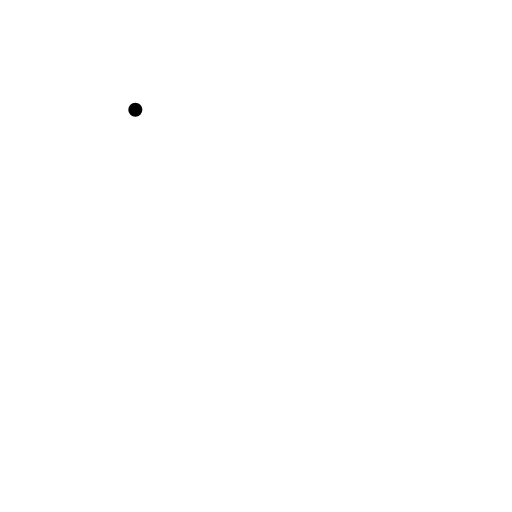
t = 0.00 s
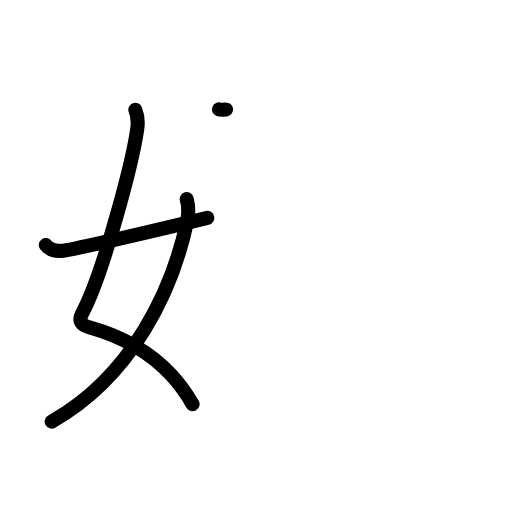
t = 3.08 s
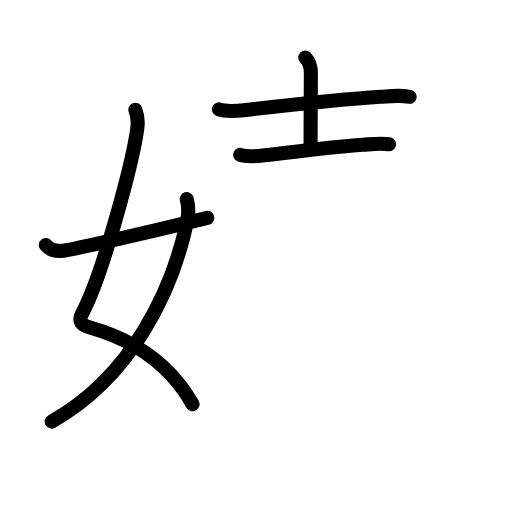
t = 5.92 s
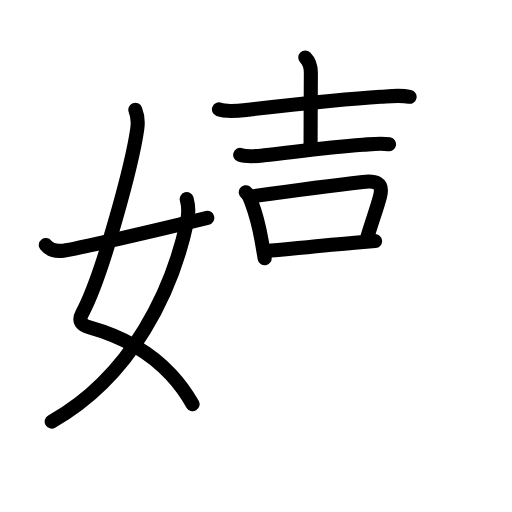
t = 8.88 s
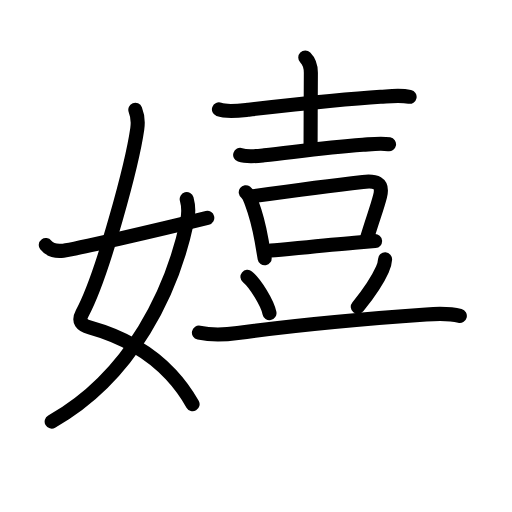
t = 11.92 s
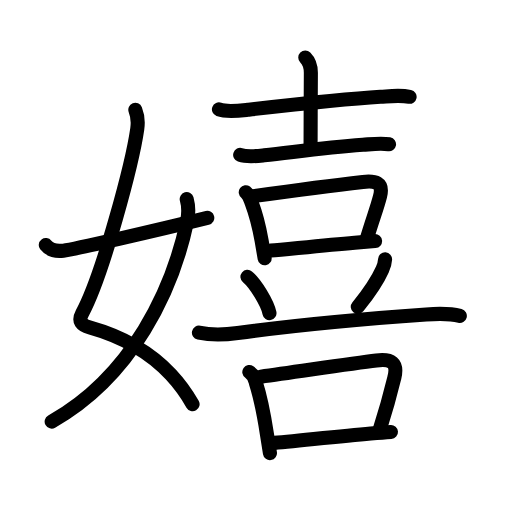
t = 15.00 s

The animated SVG that drew these frames (rendered in a browser with its animation timeline set to each time). Animation: 53 SMIL elements (animate=53); one cycle of 15.00 s.

<?xml version="1.0" encoding="UTF-8"?>
<!--
AniKanjiVG is licensed by CC-BY-SA Paul C. Sommerhoff (https://bitbucket.org/sommerhoff/anikanjivg).
AniKanjiVG uses KanjiVG which is licensed by CC-BY-SA Ulrich Apel (http://kanjivg.tagaini.net).
See also http://creativecommons.org/licenses/by-sa/3.0/
-->
<svg xmlns:kvg='http://kanjivg.tagaini.net' xmlns='http://www.w3.org/2000/svg' width='109' height='109' viewBox='0 0 109 109' style='fill:none;stroke:#000000;stroke-width:3;stroke-linecap:round;stroke-linejoin:round;' id="kvg:kanji_05b09"><g id="kvg:05b09" kvg:element="嬉"><g id="kvg:05b09-g1" kvg:element="女" kvg:variant="true" kvg:position="left" kvg:radical="general"><path id="kvg:05b09-s1" kvg:type="㇛" d="M28.81,23.37c0.4,1,0.62,2.63,0.41,4.07c-1.01,7.08-7.28,30.99-11.73,39.27c-0.91,1.7-0.14,2.52,1.66,3.02c5.47,1.53,12.19,4.64,17.22,10c1.67,1.79,3.22,3.86,4.63,6.31"><animate attributeName="d" begin="0.0s" dur="0.2s" from="M28.81,23.37C28.81,23.37,28.81,23.37,28.81,23.37" to="M28.81,23.37c0.4,1,0.62,2.63,0.41,4.07" />
<animate attributeName="d" begin="0.2s" dur="0.2s" from="M28.81,23.37c0.4,1,0.62,2.63,0.41,4.07c0,0,0,0,0,0,0" to="M28.81,23.37c0.4,1,0.62,2.63,0.41,4.07c-1.01,7.08-7.28,30.99-11.73,39.27" />
<animate attributeName="d" begin="0.4s" dur="0.2s" from="M28.81,23.37c0.4,1,0.62,2.63,0.41,4.07c-1.01,7.08-7.28,30.99-11.73,39.27c0,0,0,0,0,0,0" to="M28.81,23.37c0.4,1,0.62,2.63,0.41,4.07c-1.01,7.08-7.28,30.99-11.73,39.27c-0.91,1.7-0.14,2.52,1.66,3.02" />
<animate attributeName="d" begin="0.6000000000000001s" dur="0.2s" from="M28.81,23.37c0.4,1,0.62,2.63,0.41,4.07c-1.01,7.08-7.28,30.99-11.73,39.27c-0.91,1.7-0.14,2.52,1.66,3.02c0,0,0,0,0,0,0" to="M28.81,23.37c0.4,1,0.62,2.63,0.41,4.07c-1.01,7.08-7.28,30.99-11.73,39.27c-0.91,1.7-0.14,2.52,1.66,3.02c5.47,1.53,12.19,4.64,17.22,10" />
<animate attributeName="d" begin="0.8s" dur="0.2s" from="M28.81,23.37c0.4,1,0.62,2.63,0.41,4.07c-1.01,7.08-7.28,30.99-11.73,39.27c-0.91,1.7-0.14,2.52,1.66,3.02c5.47,1.53,12.19,4.64,17.22,10c0,0,0,0,0,0,0" to="M28.81,23.37c0.4,1,0.62,2.63,0.41,4.07c-1.01,7.08-7.28,30.99-11.73,39.27c-0.91,1.7-0.14,2.52,1.66,3.02c5.47,1.53,12.19,4.64,17.22,10c1.67,1.79,3.22,3.86,4.63,6.31" />
</path>
<path id="kvg:05b09-s2" kvg:type="㇒" d="M39.75,42.39c0.38,1.36,0.42,3.15,0.07,4.79C36.75,61.62,28.25,80,11,89.75"><animate attributeName="d" begin="1.0s" dur="0.5s" from="M39.75,42.39C39.75,42.39,39.75,42.39,39.75,42.39" to="M39.75,42.39c0.38,1.36,0.42,3.15,0.07,4.79" />
<animate attributeName="d" begin="1.5s" dur="0.5s" from="M39.75,42.39c0.38,1.36,0.42,3.15,0.07,4.79c0,0,0,0,0,0,0" to="M39.75,42.39c0.38,1.36,0.42,3.15,0.07,4.79C36.75,61.62,28.25,80,11,89.75" />
<animate attributeName="d" begin="0s" dur="1.0s" from="M-100,-100" to="M-100,-100" />
</path>
<path id="kvg:05b09-s3" kvg:type="㇀/㇐" d="M9.75,52.17c0.75,0.98,1.74,1.42,3.74,1.19c2.14-0.25,19.06-4.13,30.64-6.98"><animate attributeName="d" begin="2.0s" dur="0.5s" from="M9.75,52.17C9.75,52.17,9.75,52.17,9.75,52.17" to="M9.75,52.17c0.75,0.98,1.74,1.42,3.74,1.19" />
<animate attributeName="d" begin="2.5s" dur="0.5s" from="M9.75,52.17c0.75,0.98,1.74,1.42,3.74,1.19c0,0,0,0,0,0,0" to="M9.75,52.17c0.75,0.98,1.74,1.42,3.74,1.19c2.14-0.25,19.06-4.13,30.64-6.98" />
<animate attributeName="d" begin="0s" dur="2.0s" from="M-100,-100" to="M-100,-100" />
</path>
</g>
<g id="kvg:05b09-g2" kvg:element="喜" kvg:position="right"><g id="kvg:05b09-g3" kvg:element="吉" kvg:position="top"><g id="kvg:05b09-g4" kvg:element="士" kvg:position="top"><path id="kvg:05b09-s4" kvg:type="㇐" d="M46.61,23.28c1.68,0.63,4.42,0.27,6.14,0.08c7.79-0.88,19.8-2.24,28.25-2.76c2.04-0.12,4.18-0.4,6.2,0.01"><animate attributeName="d" begin="3.0s" dur="0.3333333333333333s" from="M46.61,23.28C46.61,23.28,46.61,23.28,46.61,23.28" to="M46.61,23.28c1.68,0.63,4.42,0.27,6.14,0.08" />
<animate attributeName="d" begin="3.3333333333333335s" dur="0.3333333333333333s" from="M46.61,23.28c1.68,0.63,4.42,0.27,6.14,0.08c0,0,0,0,0,0,0" to="M46.61,23.28c1.68,0.63,4.42,0.27,6.14,0.08c7.79-0.88,19.8-2.24,28.25-2.76" />
<animate attributeName="d" begin="3.6666666666666665s" dur="0.3333333333333333s" from="M46.61,23.28c1.68,0.63,4.42,0.27,6.14,0.08c7.79-0.88,19.8-2.24,28.25-2.76c0,0,0,0,0,0,0" to="M46.61,23.28c1.68,0.63,4.42,0.27,6.14,0.08c7.79-0.88,19.8-2.24,28.25-2.76c2.04-0.12,4.18-0.4,6.2,0.01" />
<animate attributeName="d" begin="0s" dur="3.0s" from="M-100,-100" to="M-100,-100" />
</path>
<path id="kvg:05b09-s5" kvg:type="㇑a" d="M64.99,12.26c0.87,0.87,1.19,1.99,1.19,3.25c0,0.64-0.06,10.8-0.06,15.36"><animate attributeName="d" begin="4.0s" dur="0.5s" from="M64.99,12.26C64.99,12.26,64.99,12.26,64.99,12.26" to="M64.99,12.26c0.87,0.87,1.19,1.99,1.19,3.25" />
<animate attributeName="d" begin="4.5s" dur="0.5s" from="M64.99,12.26c0.87,0.87,1.19,1.99,1.19,3.25c0,0,0,0,0,0,0" to="M64.99,12.26c0.87,0.87,1.19,1.99,1.19,3.25c0,0.64-0.06,10.8-0.06,15.36" />
<animate attributeName="d" begin="0s" dur="4.0s" from="M-100,-100" to="M-100,-100" />
</path>
<path id="kvg:05b09-s6" kvg:type="㇐" d="M51.13,32.97c1.53,0.51,3.58,0.25,5.13,0.09c6.31-0.67,12.35-1.58,20.99-2.23c1.83-0.14,3.75-0.44,5.57-0.12"><animate attributeName="d" begin="5.0s" dur="0.3333333333333333s" from="M51.13,32.97C51.13,32.97,51.13,32.97,51.13,32.97" to="M51.13,32.97c1.53,0.51,3.58,0.25,5.13,0.09" />
<animate attributeName="d" begin="5.333333333333333s" dur="0.3333333333333333s" from="M51.13,32.97c1.53,0.51,3.58,0.25,5.13,0.09c0,0,0,0,0,0,0" to="M51.13,32.97c1.53,0.51,3.58,0.25,5.13,0.09c6.31-0.67,12.35-1.58,20.99-2.23" />
<animate attributeName="d" begin="5.666666666666667s" dur="0.3333333333333333s" from="M51.13,32.97c1.53,0.51,3.58,0.25,5.13,0.09c6.31-0.67,12.35-1.58,20.99-2.23c0,0,0,0,0,0,0" to="M51.13,32.97c1.53,0.51,3.58,0.25,5.13,0.09c6.31-0.67,12.35-1.58,20.99-2.23c1.83-0.14,3.75-0.44,5.57-0.12" />
<animate attributeName="d" begin="0s" dur="5.0s" from="M-100,-100" to="M-100,-100" />
</path>
</g>
<g id="kvg:05b09-g5" kvg:element="口" kvg:position="bottom"><path id="kvg:05b09-s7" kvg:type="㇑" d="M52.32,40.93c0.74,0.55,0.92,1.37,1.26,2.26c0.92,2.43,1.56,4.95,2.11,8.01c0.24,1.35,0.46,2.65,0.65,3.79"><animate attributeName="d" begin="6.0s" dur="0.3333333333333333s" from="M52.32,40.93C52.32,40.93,52.32,40.93,52.32,40.93" to="M52.32,40.93c0.74,0.55,0.92,1.37,1.26,2.26" />
<animate attributeName="d" begin="6.333333333333333s" dur="0.3333333333333333s" from="M52.32,40.93c0.74,0.55,0.92,1.37,1.26,2.26c0,0,0,0,0,0,0" to="M52.32,40.93c0.74,0.55,0.92,1.37,1.26,2.26c0.92,2.43,1.56,4.95,2.11,8.01" />
<animate attributeName="d" begin="6.666666666666667s" dur="0.3333333333333333s" from="M52.32,40.93c0.74,0.55,0.92,1.37,1.26,2.26c0.92,2.43,1.56,4.95,2.11,8.01c0,0,0,0,0,0,0" to="M52.32,40.93c0.74,0.55,0.92,1.37,1.26,2.26c0.92,2.43,1.56,4.95,2.11,8.01c0.24,1.35,0.46,2.65,0.65,3.79" />
<animate attributeName="d" begin="0s" dur="6.0s" from="M-100,-100" to="M-100,-100" />
</path>
<path id="kvg:05b09-s8" kvg:type="㇕b" d="M53.96,41.75c6.46-0.91,17.93-2.42,23.29-3.02c2.55-0.29,4.43,0.05,3.66,3.06c-0.68,2.66-1.53,4.71-2.85,9.15"><animate attributeName="d" begin="7.0s" dur="0.3333333333333333s" from="M53.96,41.75C53.96,41.75,53.96,41.75,53.96,41.75" to="M53.96,41.75c6.46-0.91,17.93-2.42,23.29-3.02" />
<animate attributeName="d" begin="7.333333333333333s" dur="0.3333333333333333s" from="M53.96,41.75c6.46-0.91,17.93-2.42,23.29-3.02c0,0,0,0,0,0,0" to="M53.96,41.75c6.46-0.91,17.93-2.42,23.29-3.02c2.55-0.29,4.43,0.05,3.66,3.06" />
<animate attributeName="d" begin="7.666666666666667s" dur="0.3333333333333333s" from="M53.96,41.75c6.46-0.91,17.93-2.42,23.29-3.02c2.55-0.29,4.43,0.05,3.66,3.06c0,0,0,0,0,0,0" to="M53.96,41.75c6.46-0.91,17.93-2.42,23.29-3.02c2.55-0.29,4.43,0.05,3.66,3.06c-0.68,2.66-1.53,4.71-2.85,9.15" />
<animate attributeName="d" begin="0s" dur="7.0s" from="M-100,-100" to="M-100,-100" />
</path>
<path id="kvg:05b09-s9" kvg:type="㇐b" d="M57.64,53.35c3.56-0.31,11.48-1.16,17.87-1.69c1.66-0.14,3.16-0.26,4.34-0.34"><animate attributeName="d" begin="8.0s" dur="0.5s" from="M57.64,53.35C57.64,53.35,57.64,53.35,57.64,53.35" to="M57.64,53.35c3.56-0.31,11.48-1.16,17.87-1.69" />
<animate attributeName="d" begin="8.5s" dur="0.5s" from="M57.64,53.35c3.56-0.31,11.48-1.16,17.87-1.69c0,0,0,0,0,0,0" to="M57.64,53.35c3.56-0.31,11.48-1.16,17.87-1.69c1.66-0.14,3.16-0.26,4.34-0.34" />
<animate attributeName="d" begin="0s" dur="8.0s" from="M-100,-100" to="M-100,-100" />
</path>
</g>
</g>
<g id="kvg:05b09-g6" kvg:position="bottom"><path id="kvg:05b09-s10" kvg:type="㇔" d="M52.68,58.94c1.66,1.36,4.28,5.6,4.69,7.72"><animate attributeName="d" begin="9.0s" dur="1.0s" from="M52.68,58.94C52.68,58.94,52.68,58.94,52.68,58.94" to="M52.68,58.94c1.66,1.36,4.28,5.6,4.69,7.72" />
<animate attributeName="d" begin="0s" dur="9.0s" from="M-100,-100" to="M-100,-100" />
</path>
<path id="kvg:05b09-s11" kvg:type="㇒" d="M81.98,55.21c-0.05,0.77-0.25,1.49-0.59,2.17c-1,2.25-2.39,4.44-5.22,7.95"><animate attributeName="d" begin="10.0s" dur="0.5s" from="M81.98,55.21C81.98,55.21,81.98,55.21,81.98,55.21" to="M81.98,55.21c-0.05,0.77-0.25,1.49-0.59,2.17" />
<animate attributeName="d" begin="10.5s" dur="0.5s" from="M81.98,55.21c-0.05,0.77-0.25,1.49-0.59,2.17c0,0,0,0,0,0,0" to="M81.98,55.21c-0.05,0.77-0.25,1.49-0.59,2.17c-1,2.25-2.39,4.44-5.22,7.95" />
<animate attributeName="d" begin="0s" dur="10.0s" from="M-100,-100" to="M-100,-100" />
</path>
<path id="kvg:05b09-s12" kvg:type="㇐" d="M42.35,70.81c2.65,0.57,5.81,0.42,8.26,0.08c12.01-1.64,28.26-3.12,40.13-3.95c2.45-0.17,4.75-0.32,7.15,0.31"><animate attributeName="d" begin="11.0s" dur="0.3333333333333333s" from="M42.35,70.81C42.35,70.81,42.35,70.81,42.35,70.81" to="M42.35,70.81c2.65,0.57,5.81,0.42,8.26,0.08" />
<animate attributeName="d" begin="11.333333333333334s" dur="0.3333333333333333s" from="M42.35,70.81c2.65,0.57,5.81,0.42,8.26,0.08c0,0,0,0,0,0,0" to="M42.35,70.81c2.65,0.57,5.81,0.42,8.26,0.08c12.01-1.64,28.26-3.12,40.13-3.95" />
<animate attributeName="d" begin="11.666666666666666s" dur="0.3333333333333333s" from="M42.35,70.81c2.65,0.57,5.81,0.42,8.26,0.08c12.01-1.64,28.26-3.12,40.13-3.95c0,0,0,0,0,0,0" to="M42.35,70.81c2.65,0.57,5.81,0.42,8.26,0.08c12.01-1.64,28.26-3.12,40.13-3.95c2.45-0.17,4.75-0.32,7.15,0.31" />
<animate attributeName="d" begin="0s" dur="11.0s" from="M-100,-100" to="M-100,-100" />
</path>
<g id="kvg:05b09-g7" kvg:element="口"><path id="kvg:05b09-s13" kvg:type="㇑" d="M53.08,79.2c0.79,0.55,1.25,1.31,1.39,2.28c0.82,2.56,1.71,6.79,2.33,10.77c0.24,1.55,0.47,3,0.67,4.22"><animate attributeName="d" begin="12.0s" dur="0.3333333333333333s" from="M53.08,79.2C53.08,79.2,53.08,79.2,53.08,79.2" to="M53.08,79.2c0.79,0.55,1.25,1.31,1.39,2.28" />
<animate attributeName="d" begin="12.333333333333334s" dur="0.3333333333333333s" from="M53.08,79.2c0.79,0.55,1.25,1.31,1.39,2.28c0,0,0,0,0,0,0" to="M53.08,79.2c0.79,0.55,1.25,1.31,1.39,2.28c0.82,2.56,1.71,6.79,2.33,10.77" />
<animate attributeName="d" begin="12.666666666666666s" dur="0.3333333333333333s" from="M53.08,79.2c0.79,0.55,1.25,1.31,1.39,2.28c0.82,2.56,1.71,6.79,2.33,10.77c0,0,0,0,0,0,0" to="M53.08,79.2c0.79,0.55,1.25,1.31,1.39,2.28c0.82,2.56,1.71,6.79,2.33,10.77c0.24,1.55,0.47,3,0.67,4.22" />
<animate attributeName="d" begin="0s" dur="12.0s" from="M-100,-100" to="M-100,-100" />
</path>
<path id="kvg:05b09-s14" kvg:type="㇕b" d="M55.54,80.19c7.69-1.04,19.01-2.78,24.59-3.44c3.2-0.38,4.61,0.43,3.82,3.67c-0.78,3.21-1.32,5.46-3.05,10.85"><animate attributeName="d" begin="13.0s" dur="0.3333333333333333s" from="M55.54,80.19C55.54,80.19,55.54,80.19,55.54,80.19" to="M55.54,80.19c7.69-1.04,19.01-2.78,24.59-3.44" />
<animate attributeName="d" begin="13.333333333333334s" dur="0.3333333333333333s" from="M55.54,80.19c7.69-1.04,19.01-2.78,24.59-3.44c0,0,0,0,0,0,0" to="M55.54,80.19c7.69-1.04,19.01-2.78,24.59-3.44c3.2-0.38,4.61,0.43,3.82,3.67" />
<animate attributeName="d" begin="13.666666666666666s" dur="0.3333333333333333s" from="M55.54,80.19c7.69-1.04,19.01-2.78,24.59-3.44c3.2-0.38,4.61,0.43,3.82,3.67c0,0,0,0,0,0,0" to="M55.54,80.19c7.69-1.04,19.01-2.78,24.59-3.44c3.2-0.38,4.61,0.43,3.82,3.67c-0.78,3.21-1.32,5.46-3.05,10.85" />
<animate attributeName="d" begin="0s" dur="13.0s" from="M-100,-100" to="M-100,-100" />
</path>
<path id="kvg:05b09-s15" kvg:type="㇐b" d="M57.82,94.36c4.37-0.36,14.01-1.44,21.1-2.06c1.59-0.14,3.06-0.26,4.31-0.34"><animate attributeName="d" begin="14.0s" dur="0.5s" from="M57.82,94.36C57.82,94.36,57.82,94.36,57.82,94.36" to="M57.82,94.36c4.37-0.36,14.01-1.44,21.1-2.06" />
<animate attributeName="d" begin="14.5s" dur="0.5s" from="M57.82,94.36c4.37-0.36,14.01-1.44,21.1-2.06c0,0,0,0,0,0,0" to="M57.82,94.36c4.37-0.36,14.01-1.44,21.1-2.06c1.59-0.14,3.06-0.26,4.31-0.34" />
<animate attributeName="d" begin="0s" dur="14.0s" from="M-100,-100" to="M-100,-100" />
</path>
</g>
</g>
</g>
</g>
</svg>
